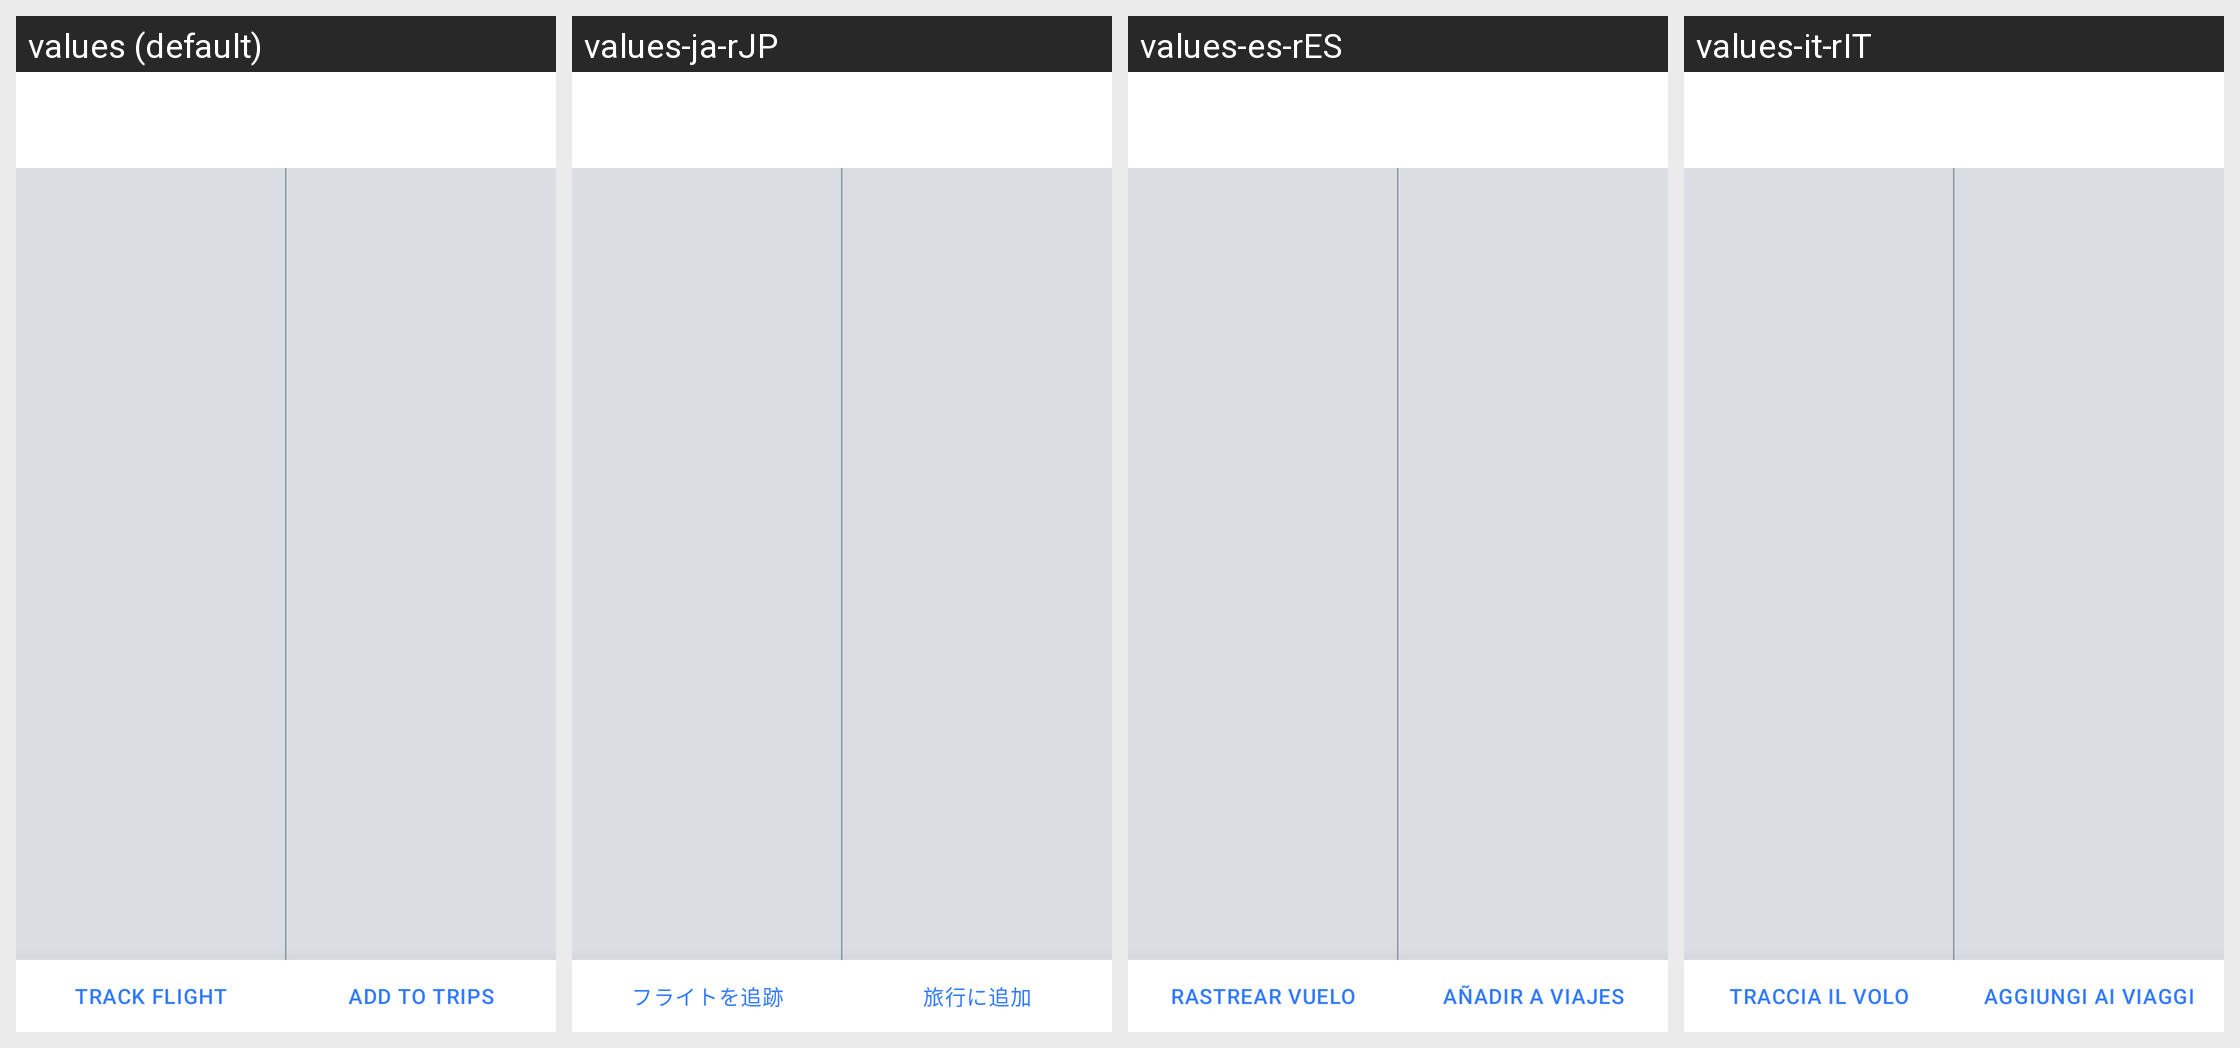

The same Android screen rendered under several of its app's locales, left to right. List the strings drawn on it with the default value and each locale's translation.
Android screen res/layout/flight_layover_overview.xml rendered under 4 locales, left to right: values (default), values-ja-rJP, values-es-rES, values-it-rIT. Device: Nexus 5 (rendered at 1080×1920; each locale shown at half size, 540×960, under a caption strip naming it); theme AppTheme.
Other locales in the repository, not shown: values-af, values-am, values-ar, values-as, values-az, values-be, values-bg, values-bg-rBG, values-bn, values-bs, values-ca, values-ca-rES, values-cs, values-cs-rCS, values-da, values-da-rDK, values-de, values-de-rDE, values-el, values-el-rEL, values-en-rAU, values-en-rCA, values-en-rGB, values-en-rIN, values-en-rXC, values-es, values-es-rMX, values-es-rUS, values-et, values-et-rET, values-eu, values-fa, values-fi, values-fi-rFI, values-fr, values-fr-rCA, values-fr-rFR, values-gl, values-gu, values-hi, values-hr, values-hr-rHR, values-hu, values-hu-rHU, values-hy, values-in, values-is, values-is-rIS, values-it, values-iw, values-ja, values-ka, values-kk, values-km, values-kn, values-ko, values-ko-rKR, values-ky, values-lo, values-lt, values-lt-rLT, values-lv, values-lv-rLV, values-mk, values-ml, values-mn, values-mr, values-ms, values-my, values-nb, values-ne, values-nl, values-nl-rNL, values-no, values-no-rNO, values-or, values-pa, values-pl, values-pl-rPL, values-pt, values-pt-rBR, values-pt-rPT, values-ro, values-ro-rRO, values-ru, values-ru-rRU, values-si, values-sk, values-sk-rSK, values-sl, values-sl-rSL, values-sq, values-sq-rAL, values-sr, values-sr-rCS, values-sv, values-sv-rSE, values-sw, values-ta, values-te, values-th, values-th-rTH, values-tl, values-tr, values-tr-rTR, values-uk, values-ur, values-uz, values-vi, values-vi-rVN, values-zh-rCN, values-zh-rHK, values-zh-rTW, values-zu.
Strings drawn on this screen, with the default value and each locale's value (text and hints the layout hard-codes, and strings that could not be matched under every locale, appear in the picture but are not listed):

flight_action_trackflight
  values: Track Flight
  values-ja-rJP: フライトを追跡
  values-es-rES: Rastrear vuelo
  values-it-rIT: Traccia il volo

flight_action_addtotrip
  values: Add To Trips
  values-ja-rJP: 旅行に追加
  values-es-rES: Añadir a viajes
  values-it-rIT: Aggiungi ai viaggi
